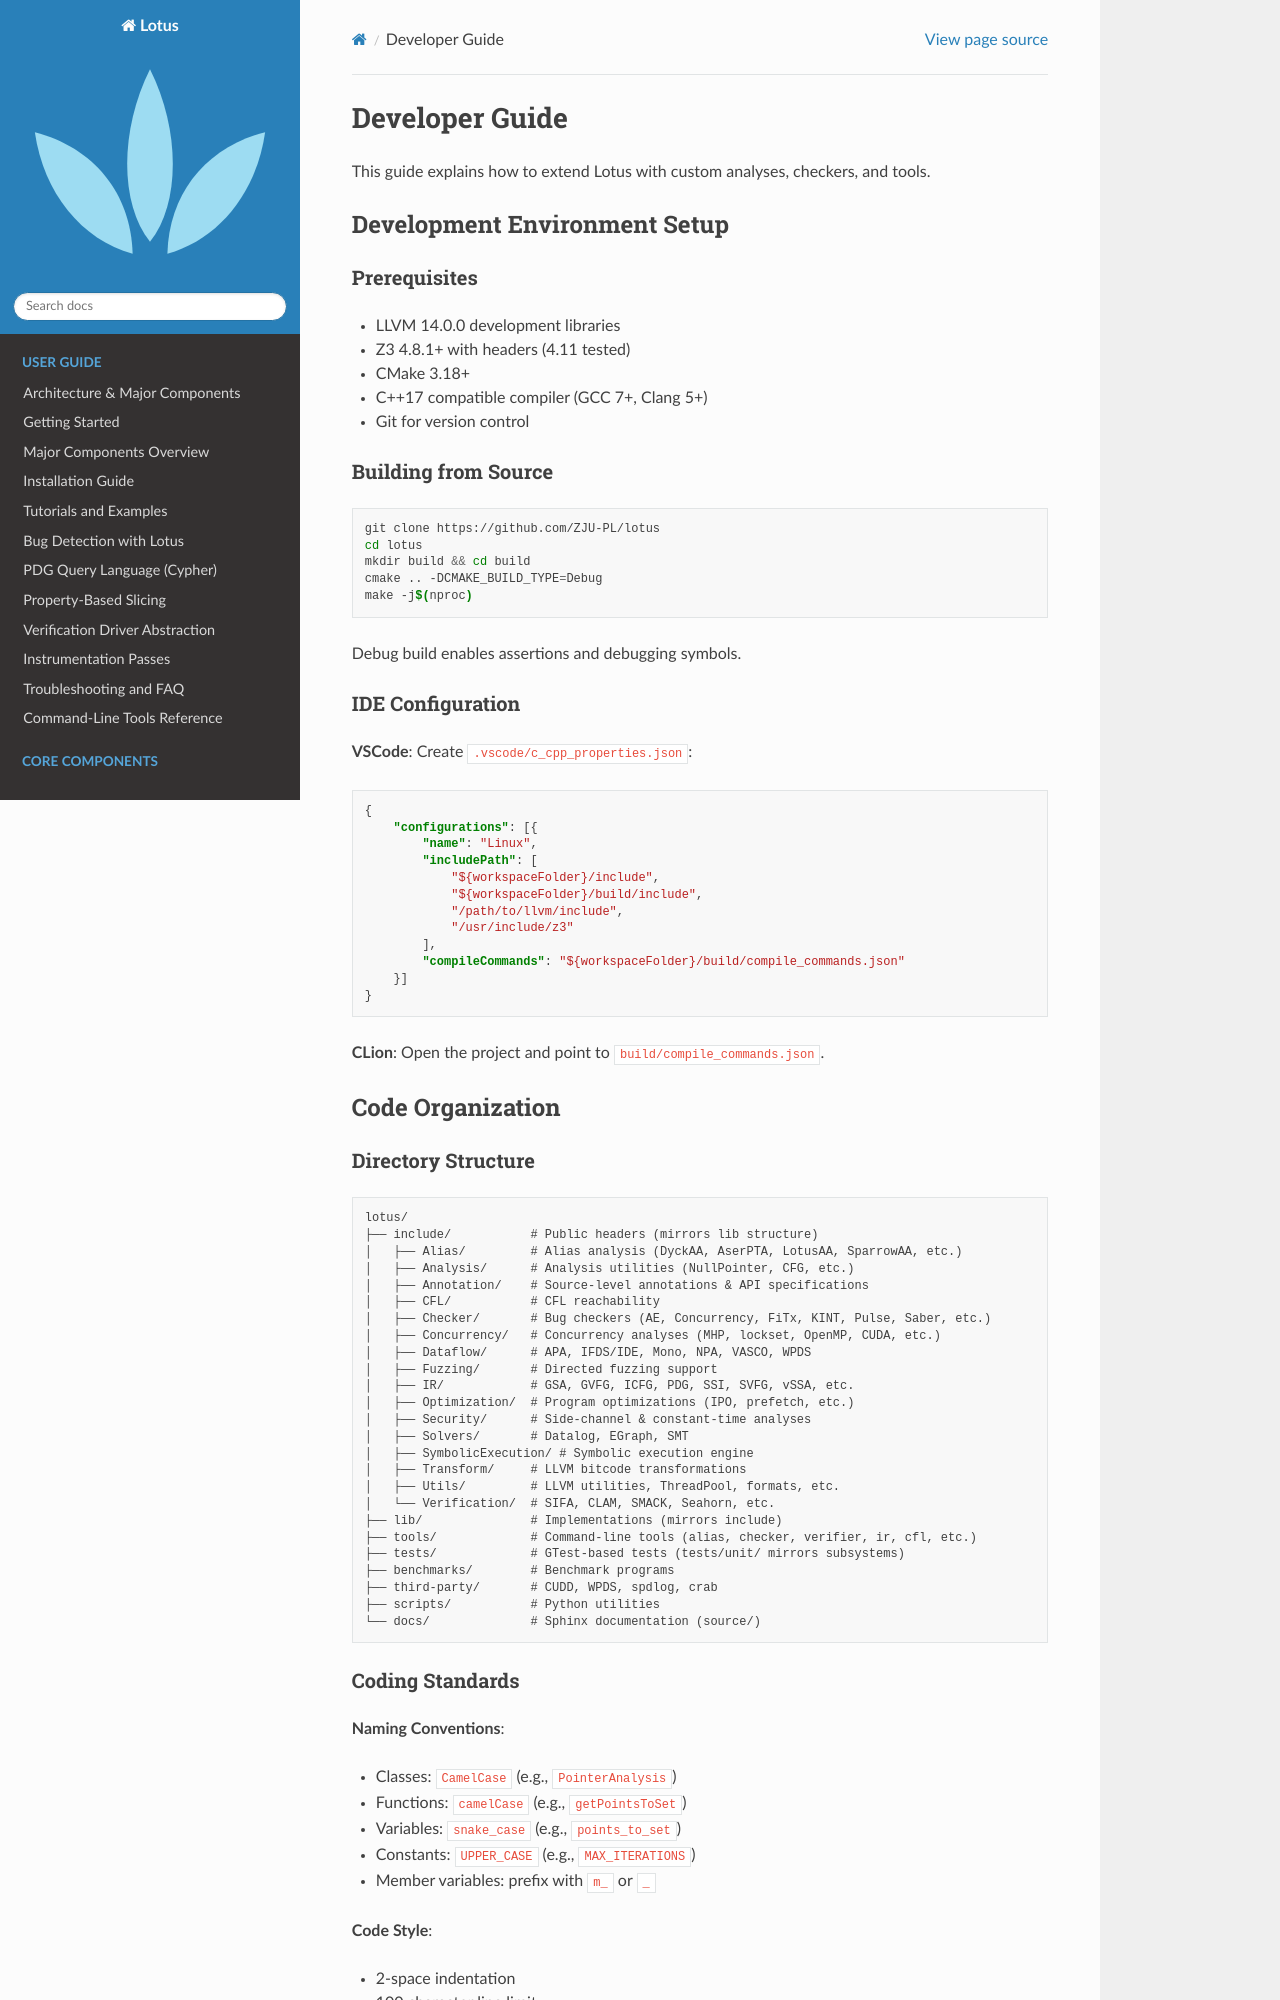

repository: ZJU-PL/lotus · page: developer/developer_guide.html · generator: sphinx

Developer Guide
===============

This guide explains how to extend Lotus with custom analyses, checkers, and tools.

Development Environment Setup
------------------------------

Prerequisites
~~~~~~~~~~~~~

- LLVM 14.0.0 development libraries
- Z3 4.8.1+ with headers (4.11 tested)
- CMake 3.18+
- C++17 compatible compiler (GCC 7+, Clang 5+)
- Git for version control

Building from Source
~~~~~~~~~~~~~~~~~~~~

.. code-block:: bash

   git clone https://github.com/ZJU-PL/lotus
   cd lotus
   mkdir build && cd build
   cmake .. -DCMAKE_BUILD_TYPE=Debug
   make -j$(nproc)

Debug build enables assertions and debugging symbols.

IDE Configuration
~~~~~~~~~~~~~~~~~

**VSCode**: Create ``.vscode/c_cpp_properties.json``:

.. code-block:: json

   {
       "configurations": [{
           "name": "Linux",
           "includePath": [
               "${workspaceFolder}/include",
               "${workspaceFolder}/build/include",
               "/path/to/llvm/include",
               "/usr/include/z3"
           ],
           "compileCommands": "${workspaceFolder}/build/compile_commands.json"
       }]
   }

**CLion**: Open the project and point to ``build/compile_commands.json``.

Code Organization
-----------------
